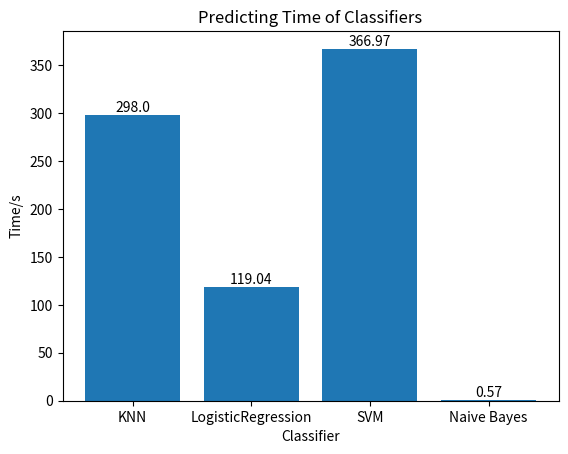

Reproduce this figure in Python.
#!/usr/bin/env python
# coding: utf-8


import matplotlib.pyplot as plt

pos = [0, 1, 2, 3]
acc = [0.97, 0.93, 0.97, 0.83]
name = ['KNN', 'LogisticRegression', 'SVM', 'Naive Bayes']
rects = plt.bar(pos, acc)
for rect in rects:
    plt.text(rect.get_x()+0.4, rect.get_height(), rect.get_height(), ha='center', va='bottom')
plt.title('Accuracies of Classifiers')
plt.xlabel('Classifier')
plt.ylabel('Accuracy')
plt.xticks(pos, name)
plt.show()


plt.cla()
acc = [298.00, 119.04, 366.97, 0.57]
rects = plt.bar(pos, acc)
for rect in rects:
    plt.text(rect.get_x()+0.4, rect.get_height(), rect.get_height(), ha='center', va='bottom')
plt.title('Predicting Time of Classifiers')
plt.xlabel('Classifier')
plt.ylabel('Time/s')
plt.xticks(pos, name)
plt.show()




